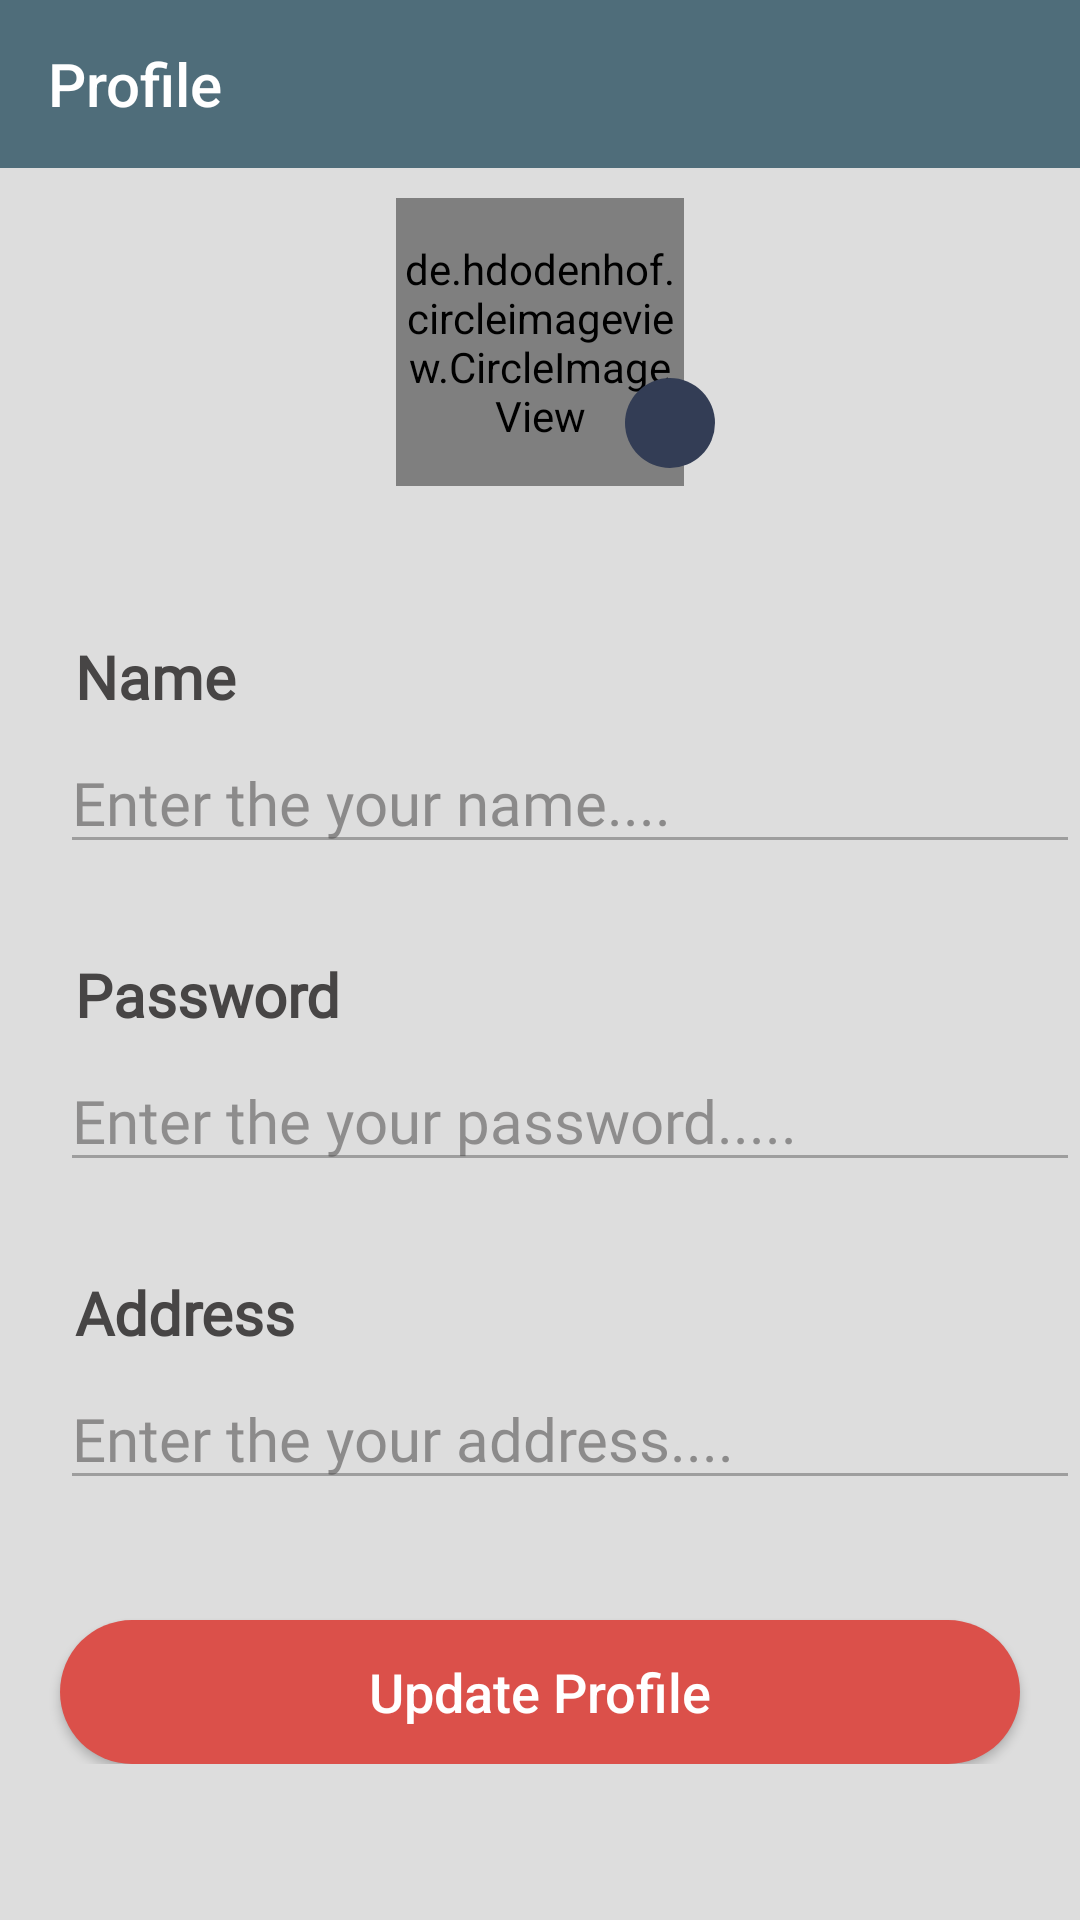

Write the Android layout XML for this screen, with the resource values it uses.
<!-- AndroidManifest.xml: application theme Theme.Groceryshop -->
<!-- res/layout/activity_profile_update.xml -->
<?xml version="1.0" encoding="utf-8"?>
<androidx.core.widget.NestedScrollView xmlns:android="http://schemas.android.com/apk/res/android"
    xmlns:app="http://schemas.android.com/apk/res-auto"
    xmlns:tools="http://schemas.android.com/tools"
    android:layout_width="match_parent"
    android:layout_height="match_parent"
    android:background="#dddddd"
    tools:context=".ProfileUpdateActivity">

    <RelativeLayout
        android:paddingBottom="40dp"
        android:layout_width="match_parent"
        android:layout_height="match_parent"
        >


        <com.google.android.material.appbar.AppBarLayout
        android:layout_width="match_parent"
        android:id="@+id/applayout"
        android:layout_height="wrap_content">

        <androidx.appcompat.widget.Toolbar
            android:background="#4F6D7A"
            android:id="@+id/toolbar"
            app:titleTextColor="#fff"
            app:navigationIcon="@drawable/ic_baseline_arrow_back_ios_24"
            app:title="Profile"
            android:layout_width="match_parent"
            android:layout_height="wrap_content"
            />
    </com.google.android.material.appbar.AppBarLayout>

    <de.hdodenhof.circleimageview.CircleImageView
        android:layout_below="@id/applayout"
        xmlns:app="http://schemas.android.com/apk/res-auto"
        android:id="@+id/profile_image"
        android:layout_width="96dp"
        android:background="@drawable/profile_card_design"
        android:layout_height="96dp"
        android:layout_marginTop="10dp"
        android:layout_centerHorizontal="true"
        android:src="@drawable/profile_card_design"
        />
        <ImageButton
            android:padding="10dp"
            android:src="@drawable/ic_baseline_loop_24"
            android:layout_below="@id/applayout"
            android:background="@drawable/edit_profileupdate"
            android:layout_marginTop="70dp"
            android:layout_marginEnd="20dp"
            android:id="@+id/imagebuttonid"
            android:layout_marginStart="-20dp"
            android:layout_toRightOf="@id/profile_image"
            android:layout_width="30dp"
            android:layout_height="30dp"
            />




    <LinearLayout
        android:id="@+id/layoutiddesign"
        android:layout_marginLeft="20dp"
        android:layout_marginTop="30dp"
        android:layout_below="@id/profile_image"
        android:orientation="vertical"
        android:layout_width="match_parent"
        android:layout_height="wrap_content"
        >
    <LinearLayout
        android:layout_marginTop="10dp"
        android:orientation="vertical"
        android:layout_width="match_parent"
        android:layout_height="wrap_content"
        >

        <TextView
            android:layout_marginLeft="5dp"
            android:textColor="#474545"
            android:layout_marginTop="10dp"
            android:text="Name"
            android:textStyle="bold"
            android:fontFamily="@font/heebovariablefont_wght"
            android:textSize="20sp"
            android:layout_width="wrap_content"
            android:layout_height="wrap_content"
            />
        <EditText
            android:theme="@style/MyEditTextTheme"
            android:textColorHint="#8A474545"
            android:textColor="#000000"
            android:layout_marginTop="5dp"
            android:hint="Enter the your name...."
            android:fontFamily="@font/heebovariablefont_wght"
            android:textSize="20sp"
            android:layout_width="match_parent"
            android:layout_height="wrap_content"
            />

          </LinearLayout>

        <LinearLayout
            android:layout_marginTop="20dp"
            android:orientation="vertical"
            android:layout_width="match_parent"
            android:layout_height="wrap_content"
            >
            <TextView
                android:layout_marginLeft="5dp"
                android:textColor="#474545"
                android:layout_marginTop="10dp"
                android:text="Password"
                android:textStyle="bold"
                android:fontFamily="@font/heebovariablefont_wght"
                android:textSize="20sp"
                android:layout_width="wrap_content"
                android:layout_height="wrap_content"
                />
            <EditText
                android:theme="@style/MyEditTextTheme"
                android:textColorHint="#86474545"
                android:textColor="#000000"
                android:layout_marginTop="5dp"
                android:hint="Enter the your password....."
                android:fontFamily="@font/heebovariablefont_wght"
                android:textSize="20sp"
                android:layout_width="match_parent"
                android:layout_height="wrap_content"
                />

        </LinearLayout>

        <LinearLayout
            android:layout_marginTop="20dp"
            android:orientation="vertical"
            android:layout_width="match_parent"
            android:layout_height="wrap_content"
            >
            <TextView
                android:layout_marginLeft="5dp"
                android:textColor="#474545"
                android:layout_marginTop="10dp"
                android:text="Address"
                android:textStyle="bold"
                android:fontFamily="@font/heebovariablefont_wght"
                android:textSize="20sp"
                android:layout_width="wrap_content"
                android:layout_height="wrap_content"
                />
            <EditText
                android:theme="@style/MyEditTextTheme"
                android:textColorHint="#8B474545"
                android:textColor="#000000"
                android:layout_marginTop="5dp"
                android:hint="Enter the your address...."
                android:fontFamily="@font/heebovariablefont_wght"
                android:textSize="20sp"
                android:layout_width="match_parent"
                android:layout_height="wrap_content"
                />

        </LinearLayout>
    </LinearLayout>

    <Button
        android:layout_marginLeft="20dp"
        android:layout_marginRight="20dp"
        android:layout_marginTop="40dp"
       android:layout_below="@id/layoutiddesign"
        android:text="Update Profile"
        android:textSize="18sp"
        android:textAllCaps="false"
        android:textAlignment="center"
        android:background="@drawable/card_shopnow"
        android:layout_width="match_parent"
        android:layout_height="wrap_content"
        />
    </RelativeLayout>
</androidx.core.widget.NestedScrollView>
<!-- resources referenced by this layout -->
<resources>
  <!-- drawable card_shopnow (drawable) -->
  <?xml version="1.0" encoding="utf-8"?>
  <shape xmlns:android="http://schemas.android.com/apk/res/android">
   <solid android:color="#DB504A"
  
       />
      <corners android:radius="25dp"
          />
  </shape>
  <!-- drawable edit_profileupdate (drawable) -->
  <?xml version="1.0" encoding="utf-8"?>
  <shape xmlns:android="http://schemas.android.com/apk/res/android"
      android:shape="oval">
    <solid android:color="#333D55"
        />
  
  </shape>
  <!-- drawable profile_card_design (drawable) -->
  <?xml version="1.0" encoding="utf-8"?>
  <shape xmlns:android="http://schemas.android.com/apk/res/android"
      android:shape="oval">
   <solid android:color="#fff"
       />
  
  </shape>
  <style name="MyEditTextTheme">
          
          <item name="colorControlNormal">#9e9e9e</item>
          
      </style>
  <style name="Theme.Groceryshop" parent="Theme.Design.NoActionBar">
          
          <item name="colorPrimary">@color/purple_500</item>
          <item name="colorPrimaryVariant">#2B3C43</item>
          <item name="colorOnPrimary">@color/white</item>
          
          <item name="colorSecondary">@color/teal_200</item>
          <item name="colorSecondaryVariant">@color/teal_700</item>
          <item name="colorOnSecondary">@color/black</item>
          
          <item name="android:statusBarColor" tools:targetApi="l">?attr/colorPrimaryVariant</item>
          
      </style>
  <color name="purple_500">#FF6200EE</color>
  <color name="white">#FFFFFFFF</color>
  <color name="teal_200">#FF03DAC5</color>
  <color name="teal_700">#FF018786</color>
  <color name="black">#FF000000</color>
</resources>
